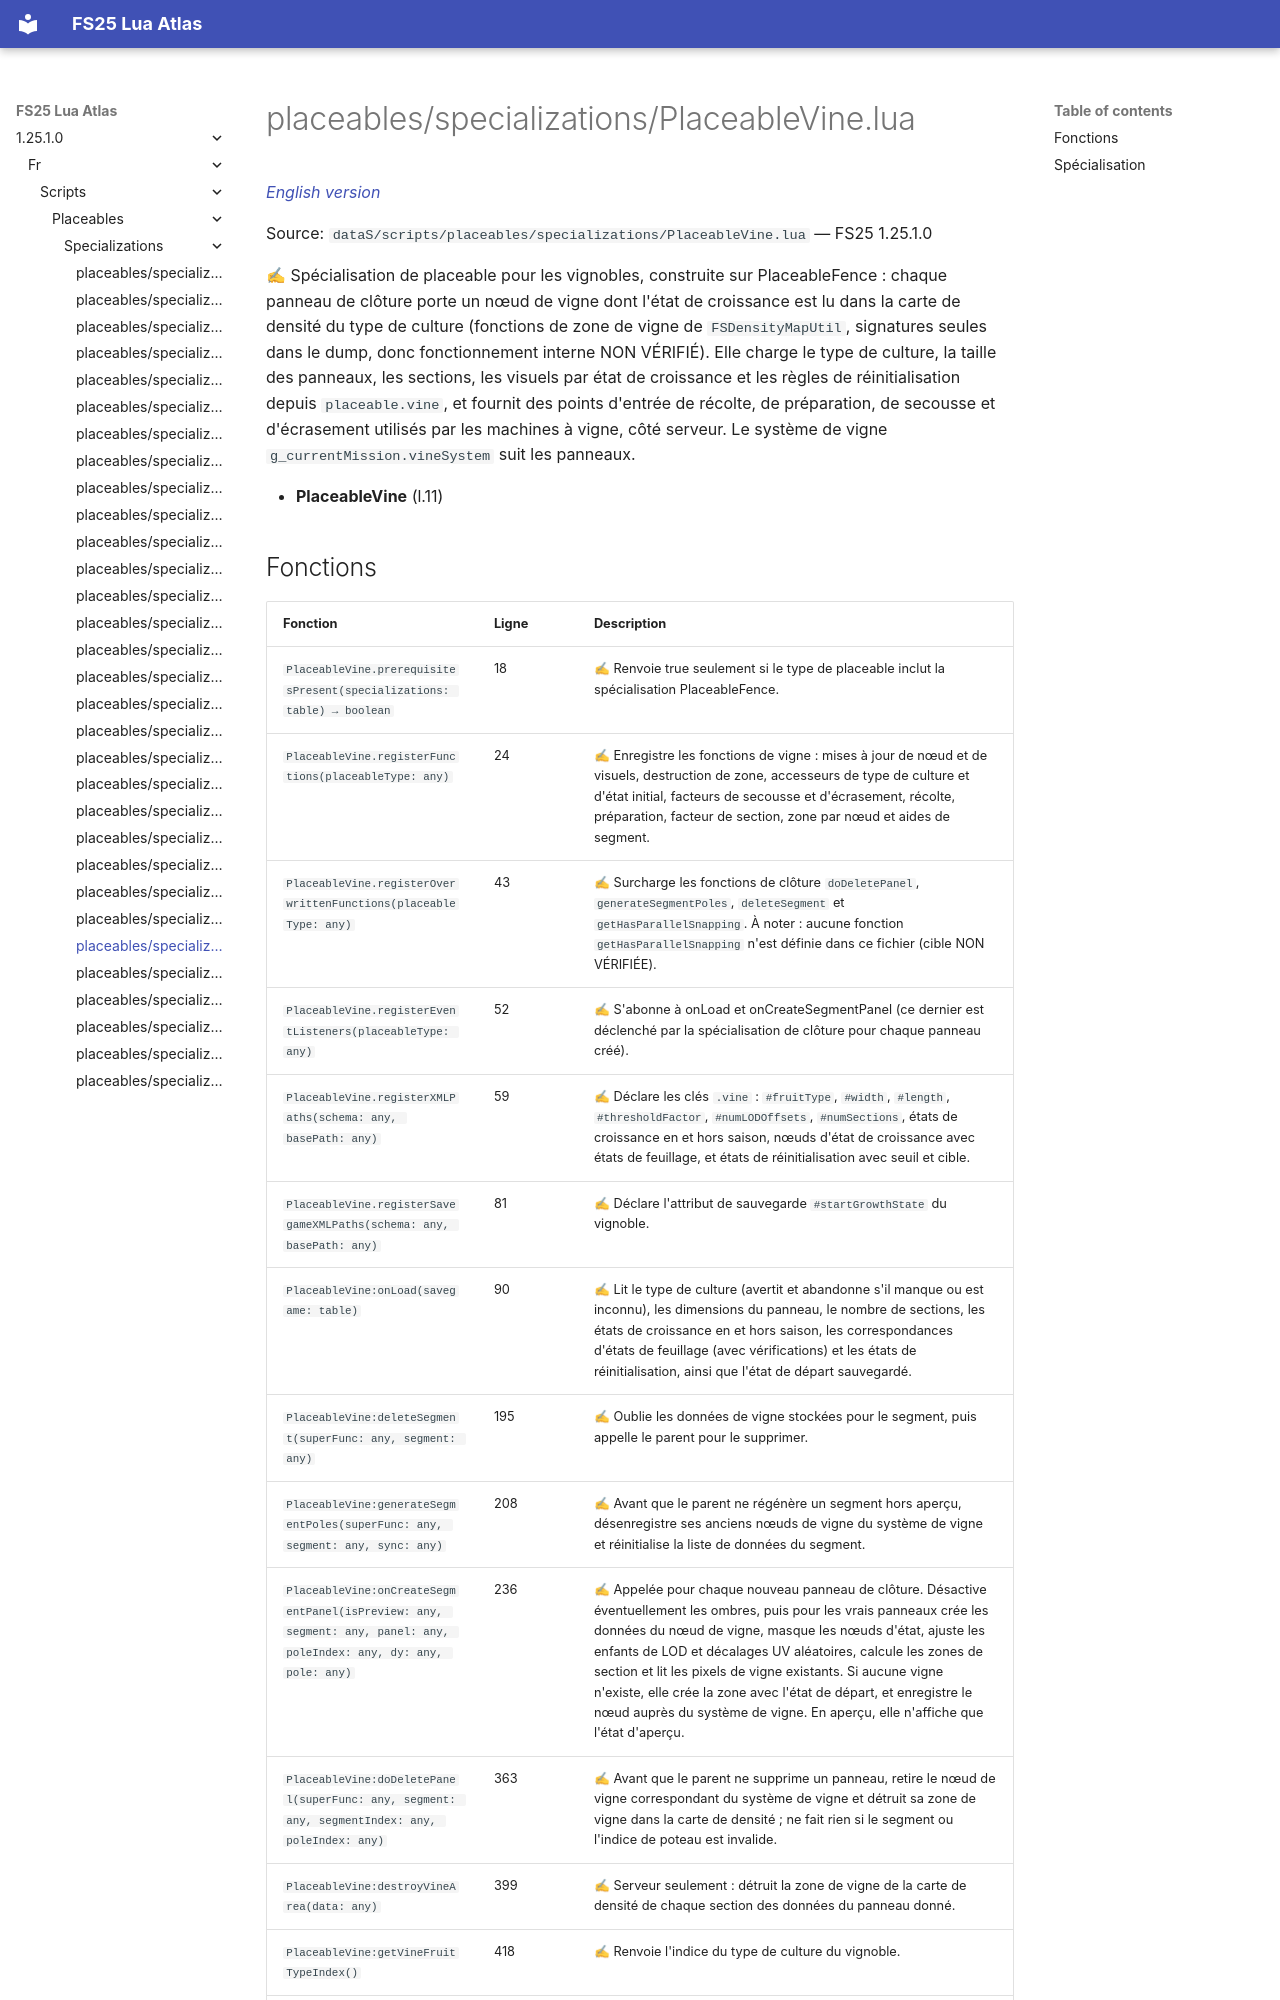

repository: Tim0219800/fs25-lua-atlas · page: 1.25.1.0/fr/scripts/placeables/specializations/PlaceableVine.html · generator: mkdocs

# placeables/specializations/PlaceableVine.lua

*[English version](../../../../scripts/placeables/specializations/PlaceableVine.md)*

Source: `dataS/scripts/placeables/specializations/PlaceableVine.lua` — FS25 1.25.1.0

✍ Spécialisation de placeable pour les vignobles, construite sur PlaceableFence : chaque panneau de clôture porte un nœud de vigne dont l'état de croissance est lu dans la carte de densité du type de culture (fonctions de zone de vigne de `FSDensityMapUtil`, signatures seules dans le dump, donc fonctionnement interne NON VÉRIFIÉ). Elle charge le type de culture, la taille des panneaux, les sections, les visuels par état de croissance et les règles de réinitialisation depuis `placeable.vine`, et fournit des points d'entrée de récolte, de préparation, de secousse et d'écrasement utilisés par les machines à vigne, côté serveur. Le système de vigne `g_currentMission.vineSystem` suit les panneaux.

- **PlaceableVine** (l.11)
